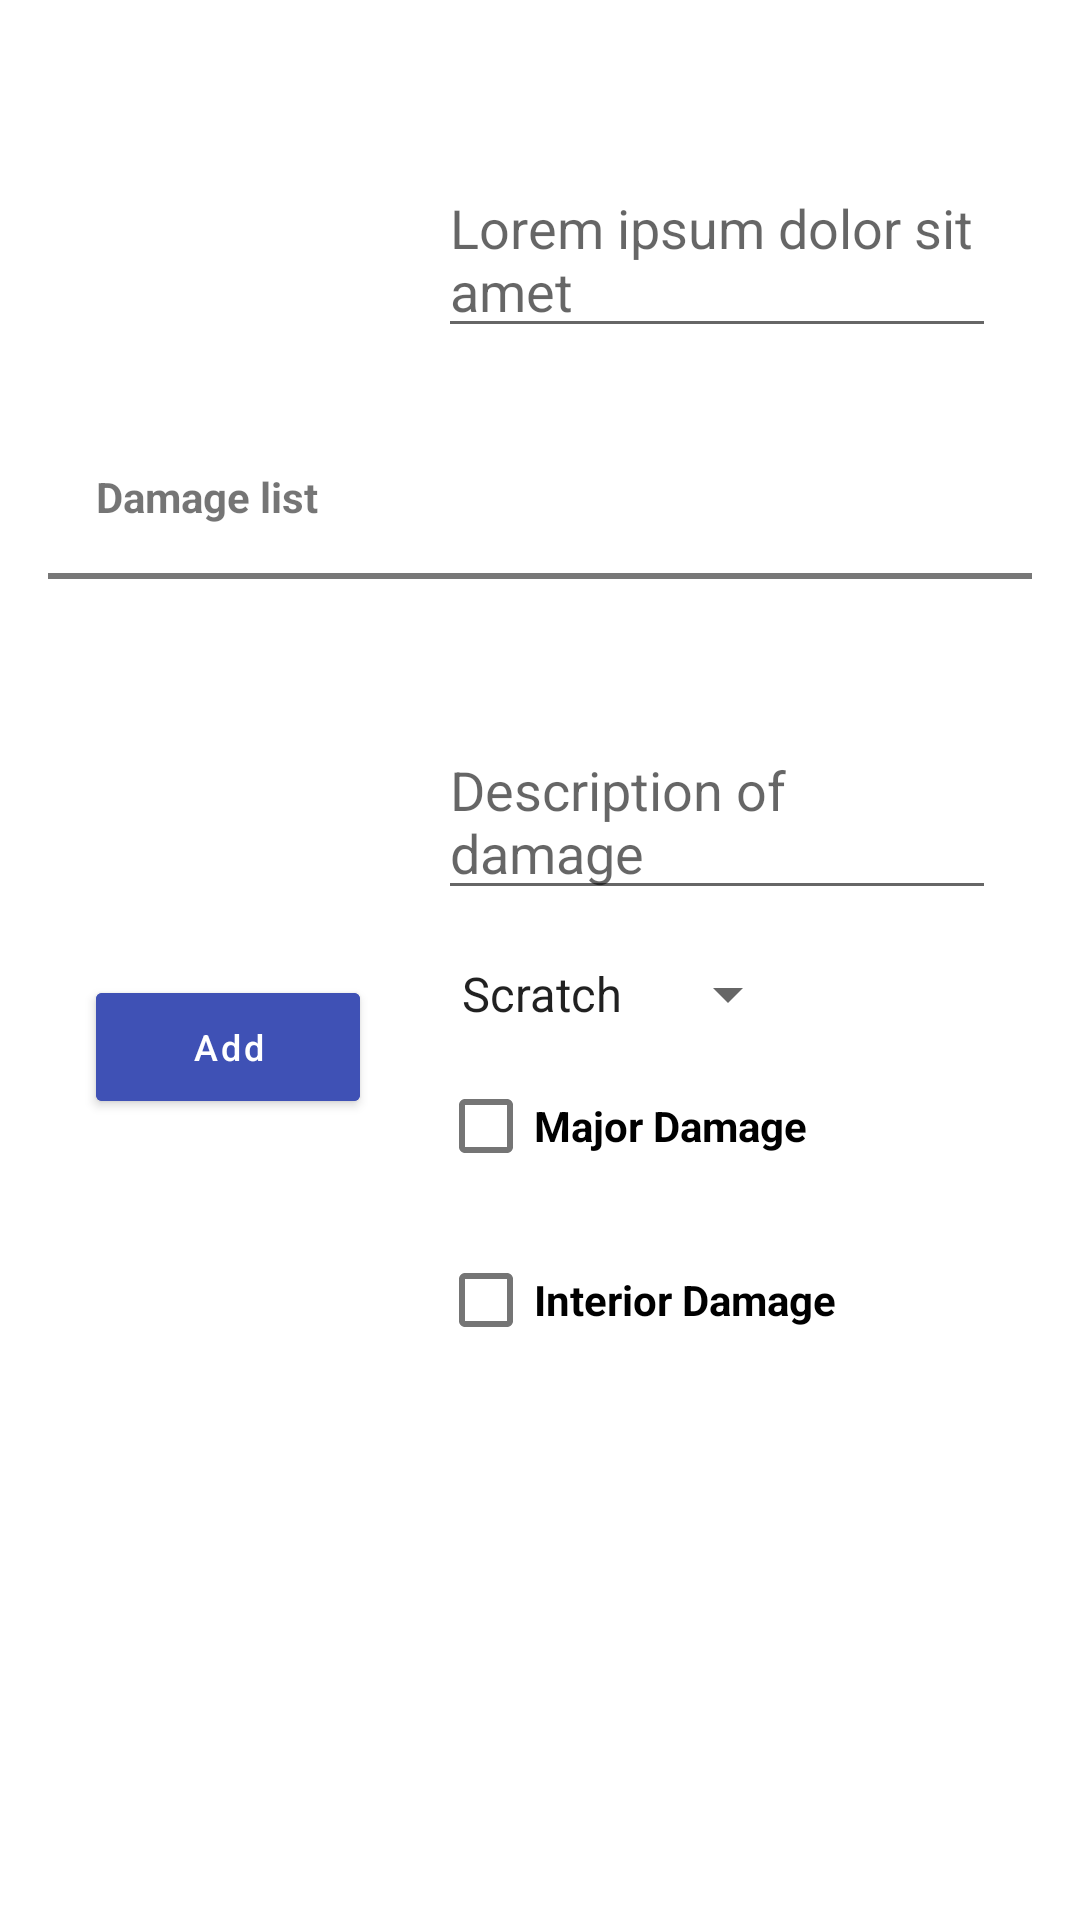

Here is an Android app screen rendered from its layout file. Give the layout XML and the strings, colors and styles it references.
<!-- AndroidManifest.xml: application theme Theme.TMSFleet -->
<!-- res/layout/fragment_fron.xml -->
<?xml version="1.0" encoding="utf-8"?>
<androidx.constraintlayout.widget.ConstraintLayout xmlns:android="http://schemas.android.com/apk/res/android"
    xmlns:tools="http://schemas.android.com/tools"
    android:layout_width="match_parent"
    android:layout_height="match_parent"
    xmlns:app="http://schemas.android.com/apk/res-auto"
    tools:context=".ui.truck_sides.front.FrontFragment">

    <com.google.android.material.imageview.ShapeableImageView
        android:id="@+id/iv_base_info_avatar"
        android:layout_width="100dp"
        android:layout_height="100dp"
        android:src="@drawable/person"
        app:layout_constraintTop_toTopOf="parent"
        app:layout_constraintStart_toStartOf="parent"
        android:layout_marginStart="26dp"
        android:layout_marginTop="32dp"/>

    <com.google.android.material.textfield.TextInputEditText
        android:id="@+id/tv_avatar_name"
        android:layout_width="0dp"
        android:layout_height="wrap_content"
        app:layout_constraintStart_toEndOf="@id/iv_base_info_avatar"
        app:layout_constraintEnd_toEndOf="parent"
        android:hint="Lorem ipsum dolor sit amet"
        app:layout_constraintBottom_toBottomOf="@id/iv_base_info_avatar"
        android:textAlignment="textStart"
        android:maxLines="3"
        android:ellipsize="end"
        android:layout_marginStart="20dp"
        android:layout_marginEnd="28dp"
        android:layout_marginBottom="16dp"/>

    <TextView
        android:id="@+id/tvDamageList"
        android:layout_width="wrap_content"
        android:layout_height="wrap_content"
        android:text="Damage list"
        android:textStyle="bold"
        app:layout_constraintStart_toStartOf="parent"
        app:layout_constraintTop_toBottomOf="@id/iv_base_info_avatar"
        android:layout_marginStart="32dp"
        android:layout_marginTop="24dp"/>

    <LinearLayout
        android:orientation="vertical"
        android:id="@+id/divider"
        android:layout_width="match_parent"
        android:layout_height="2dp"
        app:layout_constraintTop_toBottomOf="@id/tvDamageList"
        android:layout_marginTop="16dp"
        android:background="#777777"
        android:layout_marginStart="16dp"
        android:layout_marginEnd="16dp"/>

    <com.google.android.material.imageview.ShapeableImageView
        android:id="@+id/iv_damage"
        android:layout_width="100dp"
        android:layout_height="100dp"
        android:src="@drawable/person"
        app:layout_constraintTop_toBottomOf="@id/divider"
        app:layout_constraintStart_toStartOf="parent"
        android:layout_marginStart="26dp"
        android:layout_marginTop="32dp"/>

    <com.google.android.material.textfield.TextInputEditText
        android:id="@+id/tvDamageDescription"
        android:layout_width="0dp"
        android:layout_height="wrap_content"
        app:layout_constraintStart_toEndOf="@id/iv_base_info_avatar"
        app:layout_constraintEnd_toEndOf="parent"
        android:hint="Description of damage"
        android:maxLines="3"
        android:ellipsize="end"
        app:layout_constraintTop_toTopOf="@id/iv_damage"
        android:textAlignment="textStart"
        android:layout_marginStart="20dp"
        android:layout_marginEnd="28dp"
        android:layout_marginTop="16dp"/>

    <com.google.android.material.button.MaterialButton
        android:layout_width="wrap_content"
        android:layout_height="wrap_content"
        android:text="@string/add"
        android:textSize="12sp"
        app:cornerRadius="2dp"
        android:textAllCaps="false"
        android:backgroundTint="#3F51B5"
        app:layout_constraintTop_toBottomOf="@id/iv_damage"
        app:layout_constraintStart_toStartOf="@id/iv_damage"
        android:layout_marginStart="6dp"/>

    <Spinner
        android:id="@+id/spDamage"
        android:layout_width="wrap_content"
        android:layout_height="wrap_content"
        app:layout_constraintStart_toStartOf="@id/tvDamageDescription"
        app:layout_constraintTop_toBottomOf="@id/tvDamageDescription"
        android:layout_marginTop="16dp"
        android:entries="@array/damage_type"/>



    <com.google.android.material.checkbox.MaterialCheckBox
        android:id="@+id/cbMajorDamage"
        app:layout_constraintTop_toBottomOf="@id/spDamage"
        app:layout_constraintStart_toStartOf="@id/spDamage"
        android:layout_width="wrap_content"
        android:layout_height="wrap_content"
        android:text="Major Damage"
        android:layout_marginTop="8dp"
        android:textStyle="bold" />

    <com.google.android.material.checkbox.MaterialCheckBox
        android:id="@+id/cbInteriorDamage"
        app:layout_constraintTop_toBottomOf="@id/cbMajorDamage"
        app:layout_constraintStart_toStartOf="@id/spDamage"
        android:layout_width="wrap_content"
        android:layout_height="wrap_content"
        android:text="Interior Damage"
        android:layout_marginTop="10dp"
        android:textStyle="bold" />


</androidx.constraintlayout.widget.ConstraintLayout>
<!-- resources referenced by this layout -->
<resources>
  <string-array name="damage_type">
          <item>Scratch</item>
          <item>Dent</item>
          <item>Bend</item>
          <item>Hole</item>
          <item>Crack</item>
          <item>Chip</item>
          <item>Missing</item>
      </string-array>
  <string name="add">Add</string>
  <style name="Theme.TMSFleet" parent="Theme.MaterialComponents.DayNight.DarkActionBar">
          
          <item name="colorPrimary">@color/purple_500</item>
          <item name="colorPrimaryVariant">@color/purple_700</item>
          <item name="colorOnPrimary">@color/white</item>
          
          <item name="colorSecondary">@color/teal_200</item>
          <item name="colorSecondaryVariant">@color/teal_700</item>
          <item name="colorOnSecondary">@color/black</item>
          
          <item name="android:statusBarColor" tools:targetApi="l">?attr/colorPrimaryVariant</item>
          
      </style>
  <color name="purple_500">#FF6200EE</color>
  <color name="purple_700">#FF3700B3</color>
  <color name="white">#FFFFFFFF</color>
  <color name="teal_200">#FF03DAC5</color>
  <color name="teal_700">#FF018786</color>
  <color name="black">#FF000000</color>
</resources>
